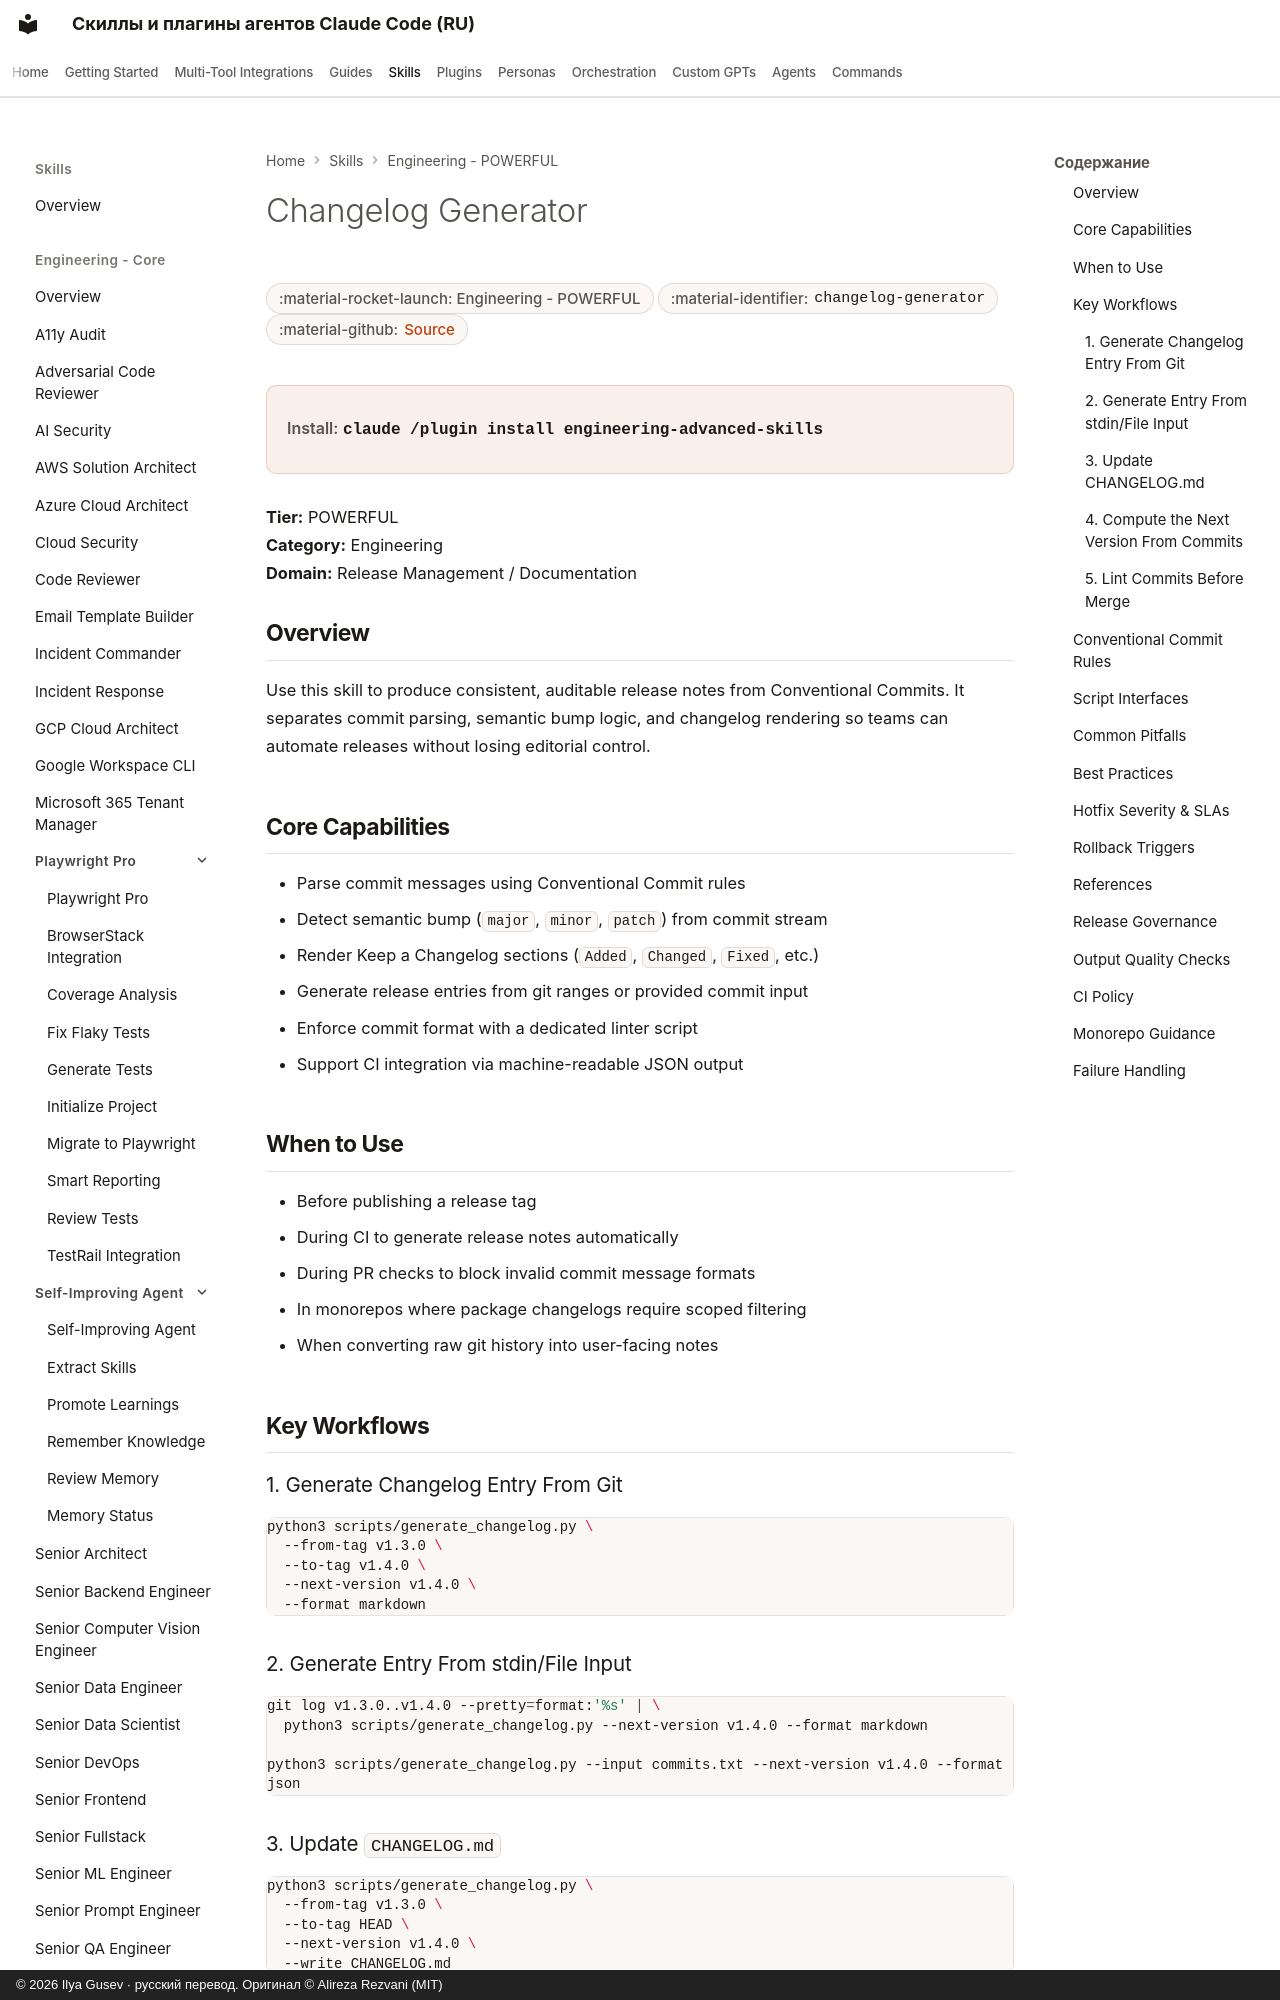

repository: imgusev/claude-skills-ru · page: skills/engineering/changelog-generator/index.html · generator: mkdocs · copyright: © 2026 Ilya Gusev · русский перевод. Оригинал © Alireza Rezvani (MIT)

---
title: "Changelog Generator — Agent Skill for Codex & OpenClaw"
description: "Produce consistent, auditable release notes from Conventional Commits. Separates commit parsing, semantic-bump logic, and changelog rendering for. Agent skill for Claude Code, Codex CLI, Gemini CLI, OpenClaw."
---

# Changelog Generator

<div class="page-meta" markdown>
<span class="meta-badge">:material-rocket-launch: Engineering - POWERFUL</span>
<span class="meta-badge">:material-identifier: `changelog-generator`</span>
<span class="meta-badge">:material-github: <a href="https://github.com/imgusev/claude-skills-ru/tree/main/engineering/skills/changelog-generator/SKILL.md">Source</a></span>
</div>

<div class="install-banner" markdown>
<span class="install-label">Install:</span> <code>claude /plugin install engineering-advanced-skills</code>
</div>


**Tier:** POWERFUL  
**Category:** Engineering  
**Domain:** Release Management / Documentation
